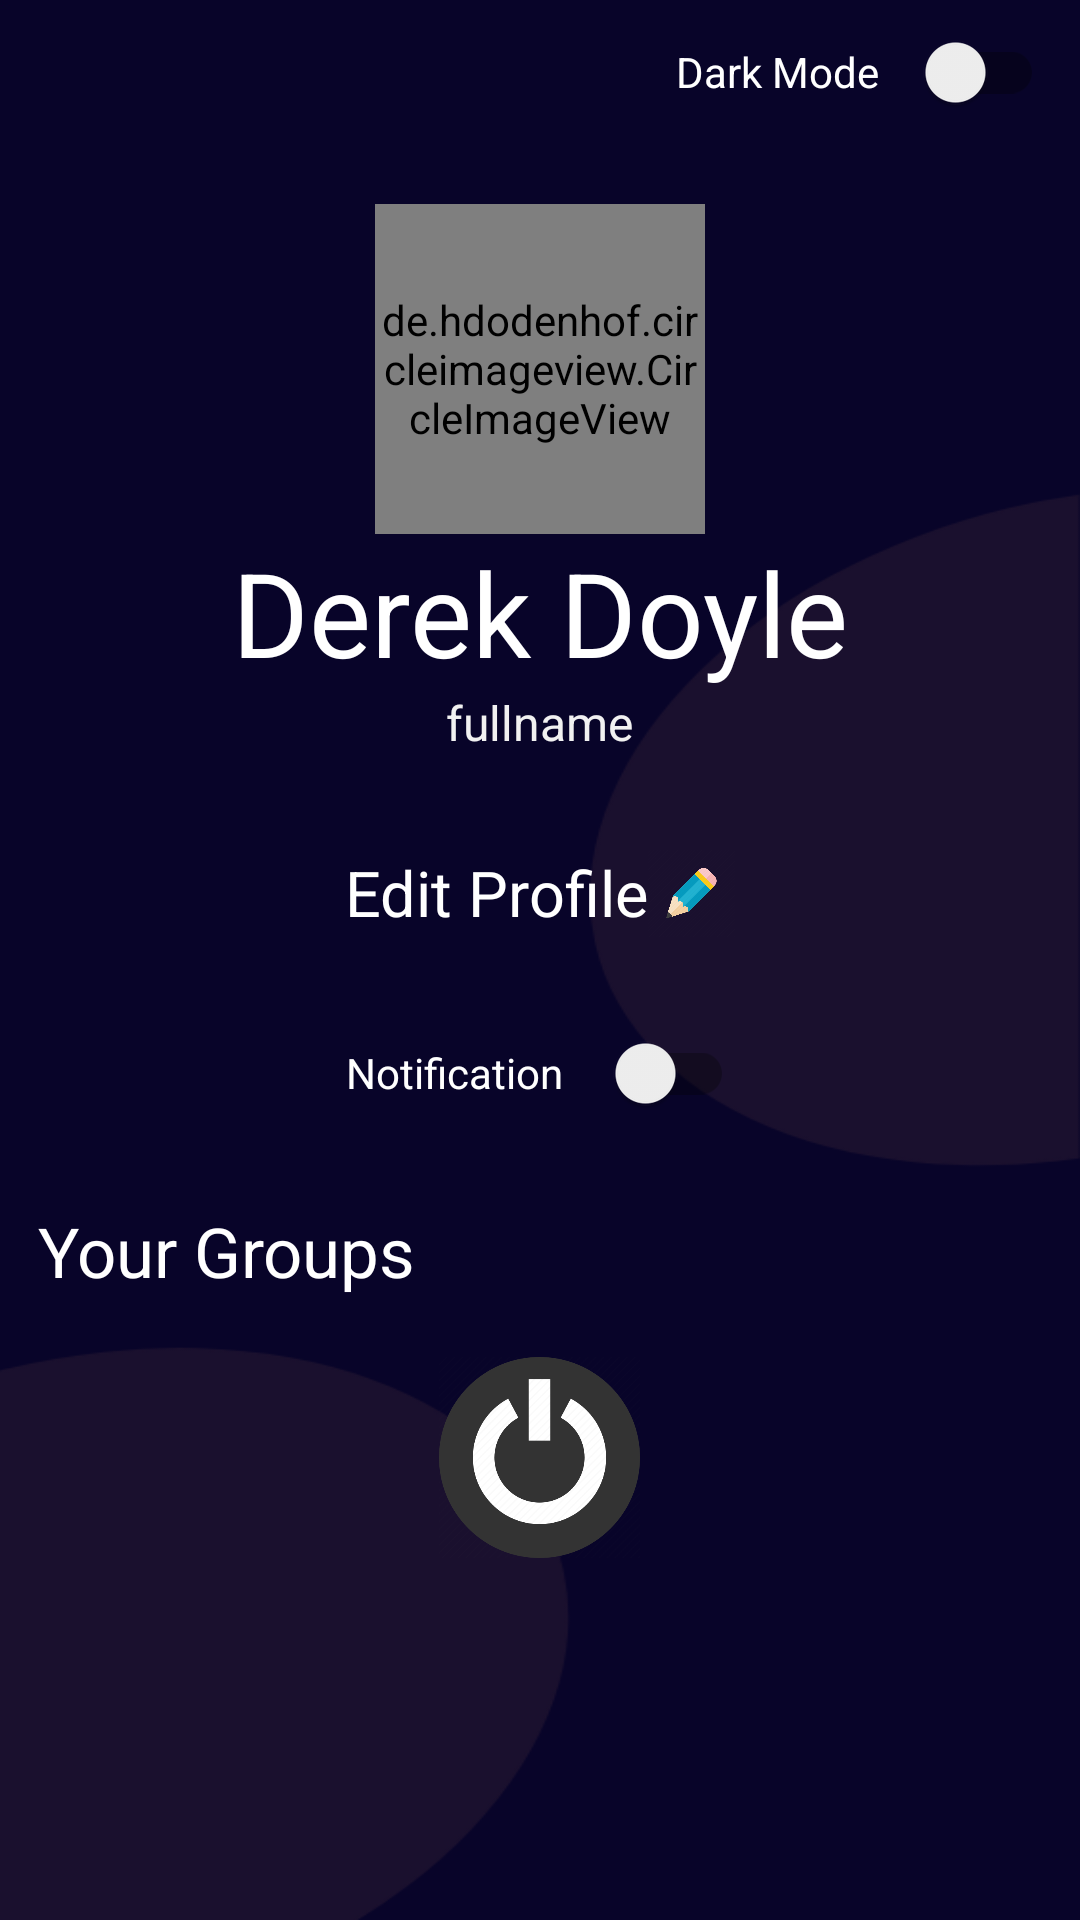

Produce the Android XML layout that renders to this screen, including the resource entries it uses.
<!-- AndroidManifest.xml: application theme Theme.UpscZindabaad -->
<!-- res/layout/activity_myprofile.xml -->
<?xml version="1.0" encoding="utf-8"?>
<ScrollView xmlns:android="http://schemas.android.com/apk/res/android"
    xmlns:tools="http://schemas.android.com/tools"
    android:layout_width="match_parent"
    android:layout_height="match_parent"
    android:background="@drawable/signinbg"
    tools:context=".myprofile">

    <LinearLayout
        android:layout_width="match_parent"
        android:layout_height="wrap_content"
        android:orientation="vertical">

        <LinearLayout
            android:layout_width="match_parent"
            android:layout_height="wrap_content"
            android:layout_gravity="right"
            android:gravity="right"
            android:layout_marginRight="12dp"
            android:layout_marginBottom="20dp"
            android:orientation="horizontal">



            <TextView
                android:id="@+id/mpdark"
                android:layout_width="wrap_content"
                android:layout_height="wrap_content"
                android:layout_marginLeft="200dp"
                android:layout_marginRight="7dp"
                android:text="Dark Mode"
                android:textColor="@color/white" />

            <androidx.appcompat.widget.SwitchCompat
                android:id="@+id/mpswitchdark"
                android:layout_width="wrap_content"

                android:layout_height="wrap_content" />
        </LinearLayout>

        <de.hdodenhof.circleimageview.CircleImageView
            android:id="@+id/mpprof"
            android:layout_width="110dp"

            android:layout_height="110dp"
            android:layout_gravity="center"
            android:src="@drawable/userimage" />

        <TextView
            android:id="@+id/profileUserName"
            android:layout_width="match_parent"
            android:layout_height="wrap_content"
            android:layout_gravity="center"
            android:gravity="center"
            android:text="Derek Doyle"
            android:textColor="@color/white"
            android:textSize="39dp" />

        <TextView
            android:id="@+id/profileFullname"
            android:layout_width="wrap_content"
            android:layout_height="wrap_content"
            android:layout_gravity="center"
            android:layout_marginBottom="30dp"
            android:text="fullname"
            android:textColor="@color/sandeep"
            android:textSize="16sp" />

        <LinearLayout
            android:layout_width="wrap_content"
            android:layout_height="fill_parent"
            android:layout_gravity="center"
            android:gravity="center"
            android:onClick="profchange"
            android:orientation="horizontal">

            <TextView
                android:layout_width="wrap_content"
                android:layout_height="wrap_content"
                android:text="Edit Profile"
                android:textColor="@color/white"
                android:textSize="21dp" />

            <ImageView
                android:layout_width="29dp"
                android:layout_height="32dp"
                android:src="@drawable/pencil2" />
        </LinearLayout>

        <LinearLayout
            android:layout_width="match_parent"
            android:layout_height="wrap_content"
            android:layout_gravity="right"
            android:layout_margin="20dp"
            android:layout_marginLeft="13dp"
            android:layout_marginRight="12dp"
            android:gravity="center"
            android:orientation="horizontal">

            <TextView
                android:id="@+id/mpnotification"
                android:layout_width="wrap_content"
                android:layout_height="wrap_content"
                android:layout_marginRight="9dp"
                android:text="Notification"
                android:textColor="@color/white" />

            <androidx.appcompat.widget.SwitchCompat
                android:id="@+id/mpswitchnotification"
                android:layout_width="wrap_content"
                android:layout_height="wrap_content" />

        </LinearLayout>

        <TextView
            android:layout_width="match_parent"
            android:layout_height="wrap_content"
            android:layout_marginLeft="7dp"
            android:text=" Your Groups"
            android:textColor="@color/white"
            android:textSize="23dp" />

        <androidx.recyclerview.widget.RecyclerView
            android:id="@+id/groupsrecv"
            android:layout_width="match_parent"
            android:layout_height="wrap_content"
            android:layout_margin="10dp" />
        <ImageView
            android:layout_width="67dp"
            android:layout_gravity="center"
            android:layout_height="67dp"
            android:src="@drawable/logoutpng"
            android:onClick="logout"/>

    </LinearLayout>
</ScrollView>
<!-- resources referenced by this layout -->
<resources>
  <color name="sandeep">#F1F1F1</color>
  <color name="white">#FFFFFFFF</color>
  <!-- drawable logoutpng: png bitmap (drawable, 21777 bytes) -->
  <!-- drawable pencil2: png bitmap (drawable, 10290 bytes) -->
  <!-- drawable signinbg: png bitmap (drawable, 27350 bytes) -->
  <!-- drawable userimage: png bitmap (drawable, 13638 bytes) -->
  <style name="Theme.UpscZindabaad" parent="Theme.MaterialComponents.DayNight.NoActionBar">
          
          <item name="colorPrimary">@color/purple_500</item>
          <item name="colorPrimaryVariant">@color/purple_700</item>
          <item name="colorOnPrimary">@color/white</item>
          
          <item name="colorSecondary">@color/teal_200</item>
          <item name="colorSecondaryVariant">@color/teal_700</item>
          <item name="colorOnSecondary">@color/black</item>
          
          <item name="android:statusBarColor" tools:targetApi="l">?attr/colorPrimaryVariant</item>
  
          <item name="android:windowActivityTransitions">true</item>
          
      </style>
  <color name="purple_500">#15AFC2</color>
  <color name="purple_700">#FF3700B3</color>
  <color name="teal_200">#FF03DAC5</color>
  <color name="teal_700">#FF018786</color>
  <color name="black">#FF000000</color>
</resources>
